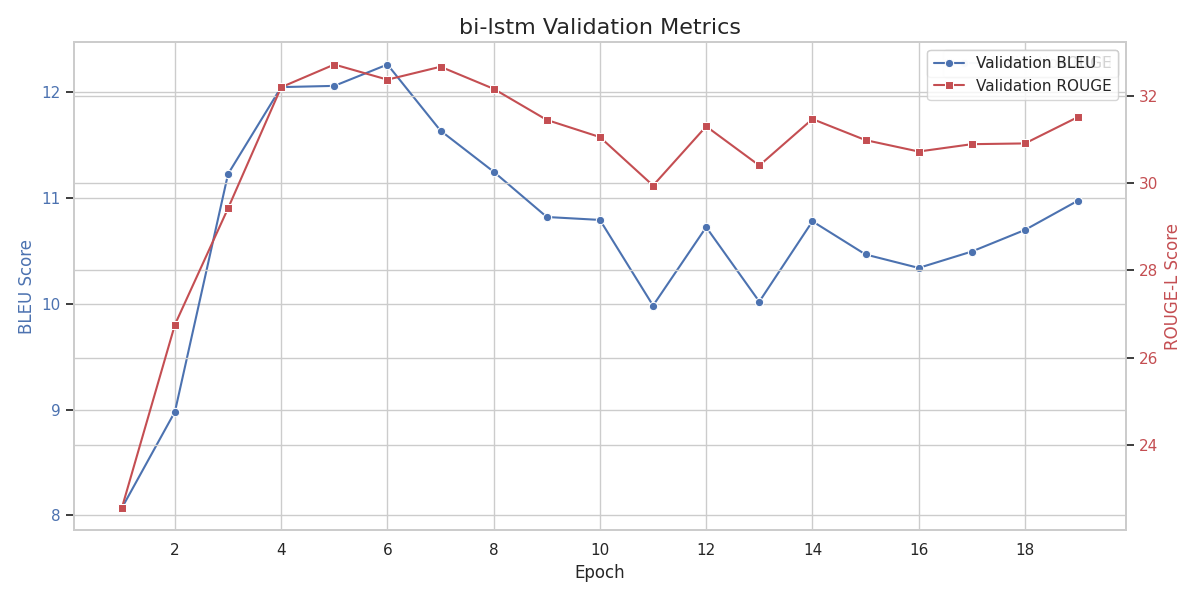

Data behind this chart, as committed beside it:
epoch, train_loss, val_loss, val_bleu, val_rouge
1, 5.773, 7.791, 8.068, 22.57
2, 4.962, 7.25, 8.98, 26.76
3, 4.688, 7.026, 11.23, 29.42
4, 4.604, 6.908, 12.05, 32.19
5, 4.594, 6.767, 12.06, 32.71
6, 4.634, 6.583, 12.26, 32.36
7, 4.71, 6.486, 11.64, 32.66
8, 4.789, 6.445, 11.25, 32.15
9, 4.886, 6.336, 10.82, 31.44
10, 4.969, 6.255, 10.79, 31.05
11, 5.045, 6.199, 9.983, 29.94
12, 5.007, 6.209, 10.72, 31.3
13, 4.972, 6.179, 10.02, 30.4
14, 4.945, 6.206, 10.78, 31.46
15, 4.916, 6.183, 10.47, 30.98
16, 4.888, 6.18, 10.34, 30.72
17, 4.701, 6.205, 10.49, 30.89
18, 4.643, 6.214, 10.7, 30.91
19, 4.612, 6.252, 10.98, 31.51
